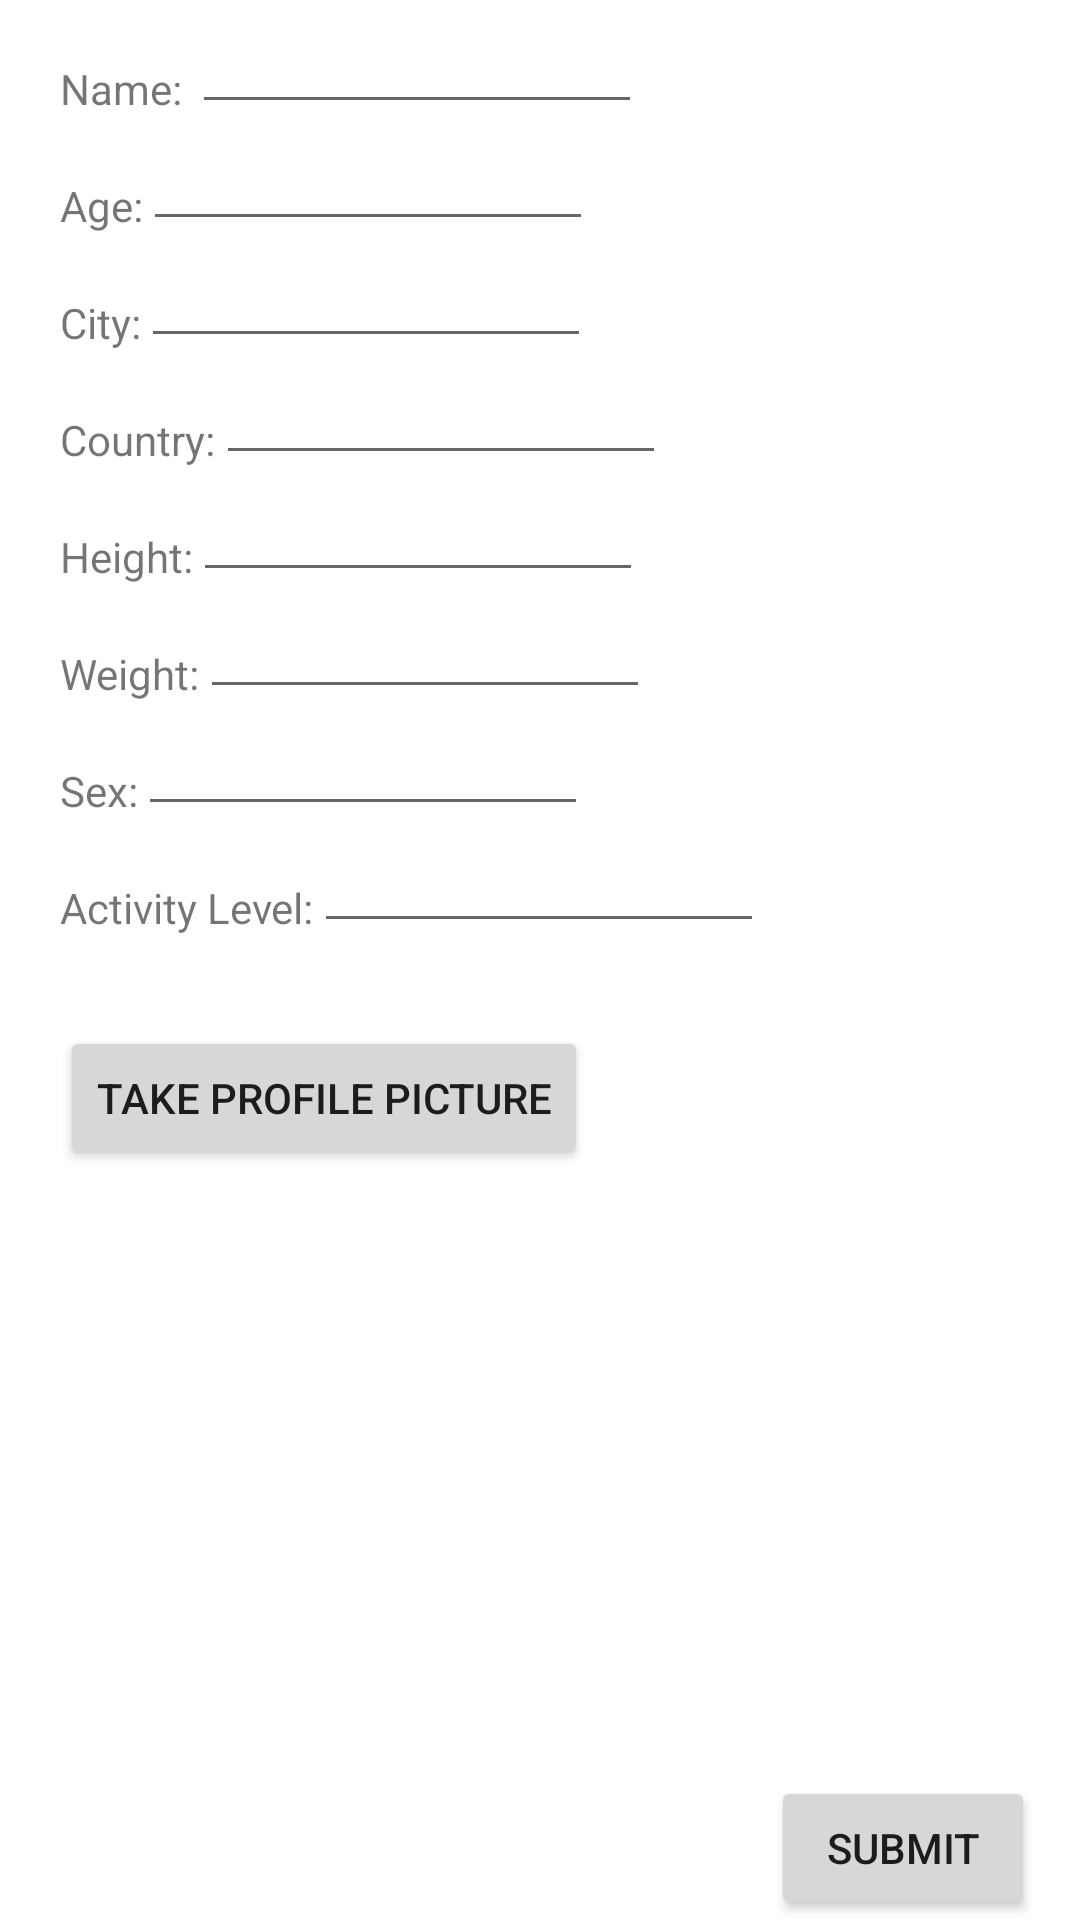

Layout XML and referenced resources for this Android screen:
<!-- AndroidManifest.xml: application theme Theme.LIfestyle -->
<!-- res/layout/fragment_user_info.xml -->
<?xml version="1.0" encoding="utf-8"?>
<RelativeLayout xmlns:android="http://schemas.android.com/apk/res/android"
    xmlns:tools="http://schemas.android.com/tools"
    android:layout_width="match_parent"
    android:layout_height="match_parent"
    android:paddingLeft="20dp"
    tools:context=".UserInfo">

    
    <ImageView
        android:id="@+id/iv_pic"
        android:layout_width="20dp"
        android:layout_height="20dp"
        android:layout_alignParentTop="true"
        android:layout_alignParentRight="true"
        android:layout_toRightOf="@id/tv_name"
        />
    <TextView
        android:layout_width="wrap_content"
        android:layout_height="wrap_content"
        android:layout_alignParentLeft="true"
        android:layout_marginTop="20dp"
        android:text="Name: "
        android:id="@+id/tv_name"
        />

    <EditText
        android:layout_width="150dp"
        android:layout_height="wrap_content"
        android:layout_toRightOf="@id/tv_name"
        android:id="@+id/name"
        />
    <TextView
        android:layout_width="wrap_content"
        android:layout_height="wrap_content"
        android:layout_alignParentLeft="true"
        android:layout_below="@+id/tv_name"
        android:layout_marginTop="20dp"
        android:text="Age:"
        android:id="@+id/tv_age"
        />
    <EditText
        android:layout_width="150dp"
        android:layout_height="wrap_content"
        android:layout_toRightOf="@id/tv_age"
        android:layout_below="@id/tv_name"
        android:id="@+id/age"
        />
    <TextView
        android:layout_width="wrap_content"
        android:layout_height="wrap_content"
        android:layout_alignParentLeft="true"
        android:layout_below="@+id/tv_age"
        android:layout_marginTop="20dp"
        android:text="City:"
        android:id="@+id/tv_city"
        />
    <EditText
        android:layout_width="150dp"
        android:layout_height="wrap_content"
        android:layout_toRightOf="@id/tv_city"
        android:layout_below="@id/tv_age"
        android:id="@+id/city"
        />
    <TextView
        android:layout_width="wrap_content"
        android:layout_height="wrap_content"
        android:layout_alignParentLeft="true"
        android:layout_below="@+id/tv_city"
        android:layout_marginTop="20dp"
        android:text="Country:"
        android:id="@+id/tv_country"
        />
    <EditText
        android:layout_width="150dp"
        android:layout_height="wrap_content"
        android:layout_toRightOf="@id/tv_country"
        android:layout_below="@id/tv_city"
        android:id="@+id/country"
        />

    <TextView
        android:layout_width="wrap_content"
        android:layout_height="wrap_content"
        android:layout_alignParentLeft="true"
        android:layout_below="@+id/tv_country"
        android:layout_marginTop="20dp"
        android:text="Height:"
        android:id="@+id/tv_height"
        />
    <EditText
        android:layout_width="150dp"
        android:layout_height="wrap_content"
        android:layout_toRightOf="@id/tv_height"
        android:layout_below="@id/tv_country"
        android:id="@+id/height"
        />
    <TextView
        android:layout_width="wrap_content"
        android:layout_height="wrap_content"
        android:layout_alignParentLeft="true"
        android:layout_below="@+id/tv_height"
        android:layout_marginTop="20dp"
        android:text="Weight:"
        android:id="@+id/tv_weight"
        />
    <EditText
        android:layout_width="150dp"
        android:layout_height="wrap_content"
        android:layout_toRightOf="@id/tv_weight"
        android:layout_below="@id/tv_height"
        android:id="@+id/weight"
        />
    <TextView
        android:layout_width="wrap_content"
        android:layout_height="wrap_content"
        android:layout_alignParentLeft="true"
        android:layout_below="@+id/tv_weight"
        android:layout_marginTop="20dp"
        android:text="Sex:"
        android:id="@+id/tv_sex"
        />
    <EditText
        android:layout_width="150dp"
        android:layout_height="wrap_content"
        android:layout_toRightOf="@id/tv_sex"
        android:layout_below="@id/tv_weight"
        android:id="@+id/sex"
        />

    <TextView
        android:layout_width="wrap_content"
        android:layout_height="wrap_content"
        android:layout_alignParentLeft="true"
        android:layout_below="@+id/tv_sex"
        android:layout_marginTop="20dp"
        android:text="Activity Level:"
        android:id="@+id/tv_activity_level"
        />
    <EditText
        android:layout_width="150dp"
        android:layout_height="wrap_content"
        android:layout_toRightOf="@id/tv_activity_level"
        android:layout_below="@id/tv_sex"
        android:id="@+id/activity_level"
        />
    <Button
        android:id="@+id/button_pic"
        android:layout_width="wrap_content"
        android:layout_height="48dp"
        android:layout_below="@id/tv_activity_level"
        android:layout_marginTop="30dp"
        android:text="Take Profile Picture" />

    <Button
        android:layout_width="wrap_content"
        android:layout_height="48dp"
        android:text="submit"
        android:id="@+id/button_submit"
        android:layout_alignParentRight="true"
        android:layout_marginRight="15dp"
        android:layout_alignParentBottom="true"
        />


</RelativeLayout>
<!-- resources referenced by this layout -->
<resources>
  <style name="Theme.LIfestyle" parent="Theme.MaterialComponents.DayNight.DarkActionBar">
          
          <item name="colorPrimary">@color/purple_500</item>
          <item name="colorPrimaryVariant">@color/purple_700</item>
          <item name="colorOnPrimary">@color/white</item>
          
          <item name="colorSecondary">@color/teal_200</item>
          <item name="colorSecondaryVariant">@color/teal_700</item>
          <item name="colorOnSecondary">@color/black</item>
          
          <item name="android:statusBarColor">?attr/colorPrimaryVariant</item>
          
      </style>
  <color name="white">#FFFFFFFF</color>
  <color name="black">#FF000000</color>
  <!-- not gathered from this repository: default colours our renderer supplied (Android Studio template values) -->
  <color name="purple_500">#FF6200EE</color>
  <color name="purple_700">#FF3700B3</color>
  <color name="teal_200">#FF03DAC5</color>
  <color name="teal_700">#FF018786</color>
</resources>
